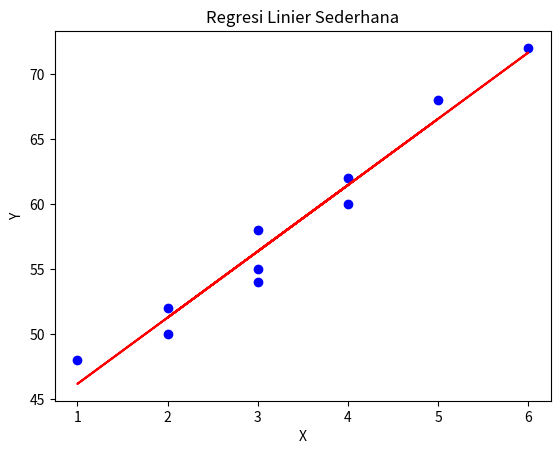

This figure's Python source:
x = [2, 3, 1, 4, 3, 5, 2, 6, 3, 4]
y = [50, 55, 48, 62, 58, 68, 52, 72, 54, 60]


import numpy as np
import matplotlib.pyplot as plt

# Data
x = [2, 3, 1, 4, 3, 5, 2, 6, 3, 4]
y = [50, 55, 48, 62, 58, 68, 52, 72, 54, 60]

# Menghitung koefisien korelasi
r = np.corrcoef(x, y)[0, 1]
print(f"Koefisien Korelasi: {r:.2f}")

# Menghitung koefisien regresi linier
b = r * (np.std(y) / np.std(x))
a = np.mean(y) - b * np.mean(x)
print(f"Koefisien a: {a:.2f}, Koefisien b: {b:.2f}")

# Visualisasi
plt.scatter(x, y, color='blue')
plt.plot(x, a + b * np.array(x), color='red')
plt.xlabel('X')
plt.ylabel('Y')
plt.title('Regresi Linier Sederhana')
plt.savefig('regresi.png')
plt.show()